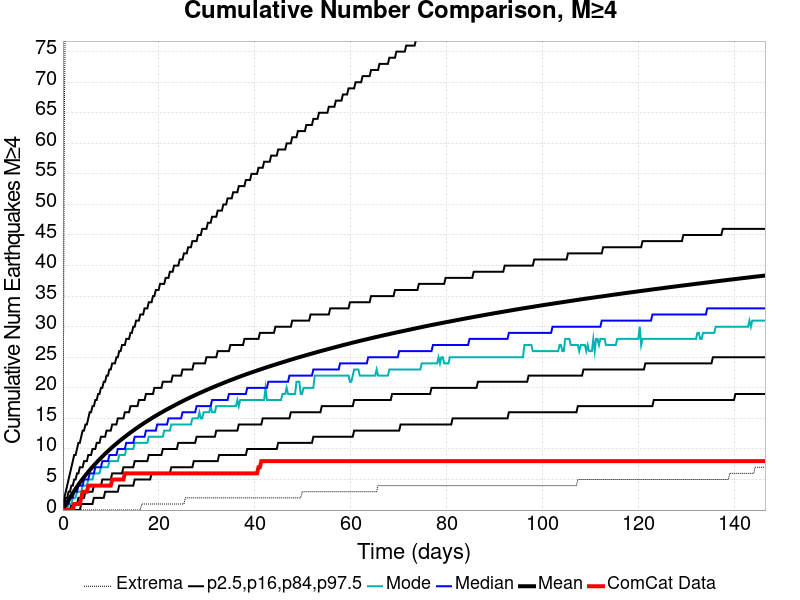

Data behind this chart, as committed beside it:
Time (days), ComCat Data, Simulation Mean, Simulation Median, Simulation Mode, Simulation Minimum, Simulation Maximum, 2.5 %-ile, 16 %-ile, 84 %-ile, 97.5 %-ile
0.0, 0.0, 0.0, 0.0, 0.0, 0.0, 0.0, 0.0, 0.0, 0.0, 0.0
0.2934, 0.0, 0.4165, 0.0, 0.0, 0.0, 65.0, 0.0, 0.0, 1.0, 2.0
0.5868, 0.0, 0.8353, 1.0, 0.0, 0.0, 89.0, 0.0, 0.0, 2.0, 3.0
0.8802, 0.0, 1.243, 1.0, 0.0, 0.0, 97.0, 0.0, 0.0, 2.0, 4.0
1.174, 0.0, 1.64, 1.0, 1.0, 0.0, 141.0, 0.0, 0.0, 3.0, 5.0
1.467, 0.0, 2.033, 2.0, 1.0, 0.0, 165.0, 0.0, 0.0, 3.0, 6.0
1.76, 0.0, 2.407, 2.0, 1.0, 0.0, 179.0, 0.0, 1.0, 4.0, 7.0
2.054, 0.0, 2.773, 2.0, 2.0, 0.0, 188.0, 0.0, 1.0, 4.0, 8.0
2.347, 1.0, 3.132, 3.0, 2.0, 0.0, 195.0, 0.0, 1.0, 5.0, 9.0
2.641, 1.0, 3.48, 3.0, 2.0, 0.0, 208.0, 0.0, 1.0, 5.0, 9.0
2.934, 1.0, 3.821, 3.0, 3.0, 0.0, 214.0, 0.0, 1.0, 6.0, 10.0
3.227, 1.0, 4.158, 4.0, 3.0, 0.0, 222.0, 0.0, 2.0, 6.0, 11.0
3.521, 1.0, 4.479, 4.0, 3.0, 0.0, 225.0, 0.0, 2.0, 7.0, 11.0
3.814, 2.0, 4.797, 4.0, 3.0, 0.0, 231.0, 1.0, 2.0, 7.0, 12.0
4.108, 3.0, 5.099, 4.0, 4.0, 0.0, 237.0, 1.0, 2.0, 7.0, 13.0
4.401, 3.0, 5.392, 5.0, 4.0, 0.0, 239.0, 1.0, 2.0, 8.0, 13.0
4.694, 3.0, 5.684, 5.0, 4.0, 0.0, 243.0, 1.0, 3.0, 8.0, 14.0
4.988, 3.0, 5.97, 5.0, 4.0, 0.0, 248.0, 1.0, 3.0, 8.0, 14.0
5.281, 4.0, 6.251, 5.0, 5.0, 0.0, 250.0, 1.0, 3.0, 9.0, 15.0
5.575, 4.0, 6.526, 6.0, 5.0, 0.0, 250.0, 1.0, 3.0, 9.0, 16.0
5.868, 4.0, 6.792, 6.0, 5.0, 0.0, 255.0, 1.0, 3.0, 9.0, 16.0
6.161, 4.0, 7.057, 6.0, 5.0, 0.0, 257.0, 1.0, 3.0, 10.0, 17.0
6.455, 4.0, 7.311, 6.0, 6.0, 0.0, 260.0, 2.0, 4.0, 10.0, 17.0
6.748, 4.0, 7.566, 7.0, 6.0, 0.0, 262.0, 2.0, 4.0, 10.0, 18.0
7.042, 4.0, 7.813, 7.0, 6.0, 0.0, 266.0, 2.0, 4.0, 11.0, 18.0
7.335, 4.0, 8.057, 7.0, 6.0, 0.0, 268.0, 2.0, 4.0, 11.0, 19.0
7.628, 4.0, 8.296, 7.0, 6.0, 0.0, 270.0, 2.0, 4.0, 11.0, 19.0
7.922, 4.0, 8.53, 7.0, 7.0, 0.0, 272.0, 2.0, 4.0, 12.0, 20.0
8.215, 4.0, 8.76, 8.0, 7.0, 0.0, 276.0, 2.0, 5.0, 12.0, 20.0
8.509, 4.0, 8.987, 8.0, 7.0, 0.0, 279.0, 2.0, 5.0, 12.0, 21.0
8.802, 4.0, 9.209, 8.0, 7.0, 0.0, 280.0, 3.0, 5.0, 12.0, 21.0
9.095, 4.0, 9.429, 8.0, 7.0, 0.0, 281.0, 3.0, 5.0, 13.0, 22.0
9.389, 4.0, 9.646, 8.0, 7.0, 0.0, 284.0, 3.0, 5.0, 13.0, 22.0
9.682, 4.0, 9.859, 9.0, 8.0, 0.0, 285.0, 3.0, 5.0, 13.0, 23.0
9.976, 4.0, 10.07, 9.0, 8.0, 0.0, 287.0, 3.0, 5.0, 13.0, 23.0
10.27, 5.0, 10.28, 9.0, 8.0, 0.0, 287.0, 3.0, 6.0, 14.0, 24.0
10.56, 5.0, 10.48, 9.0, 8.0, 0.0, 288.0, 3.0, 6.0, 14.0, 24.0
10.86, 5.0, 10.68, 9.0, 8.0, 0.0, 289.0, 3.0, 6.0, 14.0, 24.0
11.15, 5.0, 10.87, 9.0, 8.0, 0.0, 290.0, 3.0, 6.0, 14.0, 25.0
11.44, 5.0, 11.06, 10.0, 8.0, 0.0, 291.0, 3.0, 6.0, 15.0, 25.0
11.74, 5.0, 11.26, 10.0, 9.0, 0.0, 293.0, 4.0, 6.0, 15.0, 26.0
12.03, 5.0, 11.44, 10.0, 9.0, 0.0, 293.0, 4.0, 6.0, 15.0, 26.0
12.32, 5.0, 11.63, 10.0, 9.0, 0.0, 298.0, 4.0, 6.0, 15.0, 27.0
12.62, 5.0, 11.81, 10.0, 9.0, 0.0, 299.0, 4.0, 7.0, 15.0, 27.0
12.91, 6.0, 11.98, 10.0, 9.0, 0.0, 302.0, 4.0, 7.0, 16.0, 27.0
13.2, 6.0, 12.16, 11.0, 10.0, 0.0, 305.0, 4.0, 7.0, 16.0, 28.0
13.5, 6.0, 12.34, 11.0, 10.0, 0.0, 307.0, 4.0, 7.0, 16.0, 28.0
13.79, 6.0, 12.51, 11.0, 10.0, 0.0, 307.0, 4.0, 7.0, 16.0, 28.0
14.08, 6.0, 12.68, 11.0, 10.0, 0.0, 307.0, 4.0, 7.0, 17.0, 29.0
14.38, 6.0, 12.85, 11.0, 10.0, 0.0, 307.0, 4.0, 7.0, 17.0, 29.0
14.67, 6.0, 13.02, 11.0, 10.0, 0.0, 307.0, 4.0, 7.0, 17.0, 30.0
14.96, 6.0, 13.18, 12.0, 11.0, 0.0, 307.0, 5.0, 8.0, 17.0, 30.0
15.26, 6.0, 13.34, 12.0, 11.0, 0.0, 307.0, 5.0, 8.0, 17.0, 31.0
15.55, 6.0, 13.5, 12.0, 11.0, 0.0, 307.0, 5.0, 8.0, 17.0, 31.0
15.84, 6.0, 13.66, 12.0, 11.0, 0.0, 307.0, 5.0, 8.0, 18.0, 31.0
16.14, 6.0, 13.82, 12.0, 11.0, 0.0, 308.0, 5.0, 8.0, 18.0, 32.0
16.43, 6.0, 13.97, 12.0, 11.0, 1.0, 308.0, 5.0, 8.0, 18.0, 32.0
16.72, 6.0, 14.13, 12.0, 11.0, 1.0, 309.0, 5.0, 8.0, 18.0, 32.0
17.02, 6.0, 14.28, 12.0, 11.0, 1.0, 312.0, 5.0, 8.0, 18.0, 33.0
17.31, 6.0, 14.43, 13.0, 11.0, 1.0, 314.0, 5.0, 8.0, 19.0, 33.0
... 440 more rows
